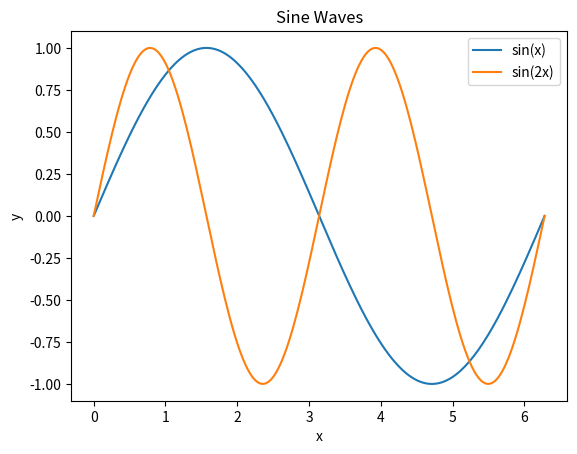

Write the Python code that produced this figure.
import numpy as np
import matplotlib.pyplot as plt

x = np.linspace(0, 2*np.pi, 200)
plt.plot(x, np.sin(x), label="sin(x)")
plt.plot(x, np.sin(2*x), label="sin(2x)")
plt.title("Sine Waves")
plt.xlabel("x")
plt.ylabel("y")
plt.legend()
plt.show()